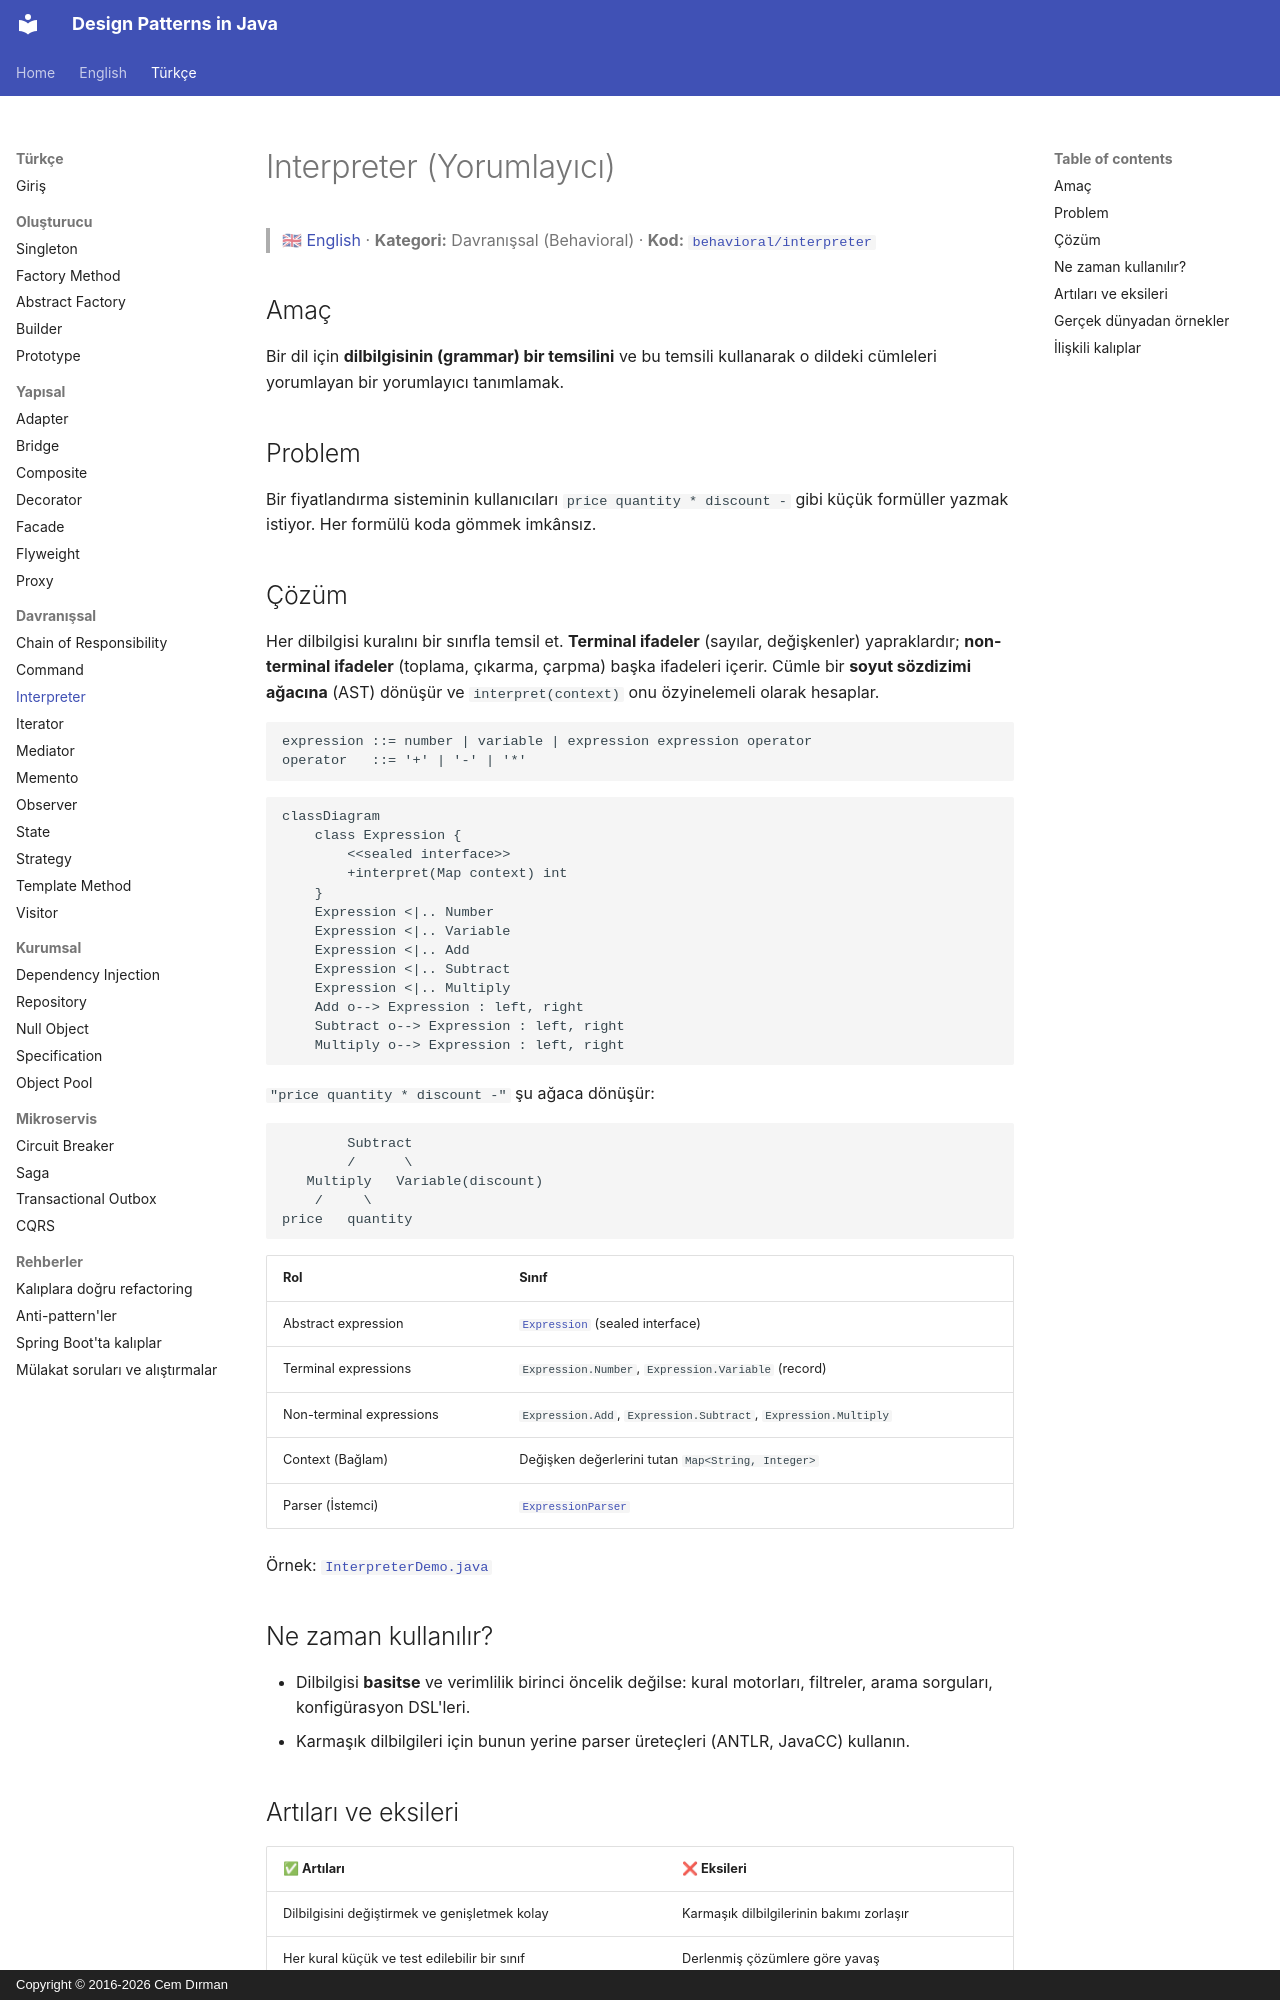

repository: cemdrman/design-patterns · page: tr/behavioral/interpreter/index.html · generator: mkdocs · copyright: Copyright © 2016-2026 Cem Dırman

# Interpreter (Yorumlayıcı)

> 🇬🇧 [English](../../en/behavioral/interpreter.md) · **Kategori:** Davranışsal (Behavioral) · **Kod:** [`behavioral/interpreter`](../../../src/main/java/designpatterns/behavioral/interpreter)

## Amaç

Bir dil için **dilbilgisinin (grammar) bir temsilini** ve bu temsili kullanarak o dildeki cümleleri
yorumlayan bir yorumlayıcı tanımlamak.

## Problem

Bir fiyatlandırma sisteminin kullanıcıları `price quantity * discount -` gibi küçük formüller yazmak
istiyor. Her formülü koda gömmek imkânsız.

## Çözüm

Her dilbilgisi kuralını bir sınıfla temsil et. **Terminal ifadeler** (sayılar, değişkenler)
yapraklardır; **non-terminal ifadeler** (toplama, çıkarma, çarpma) başka ifadeleri içerir. Cümle bir
**soyut sözdizimi ağacına** (AST) dönüşür ve `interpret(context)` onu özyinelemeli olarak hesaplar.

```text
expression ::= number | variable | expression expression operator
operator   ::= '+' | '-' | '*'
```

```mermaid
classDiagram
    class Expression {
        <<sealed interface>>
        +interpret(Map context) int
    }
    Expression <|.. Number
    Expression <|.. Variable
    Expression <|.. Add
    Expression <|.. Subtract
    Expression <|.. Multiply
    Add o--> Expression : left, right
    Subtract o--> Expression : left, right
    Multiply o--> Expression : left, right
```

`"price quantity * discount -"` şu ağaca dönüşür:

```text
        Subtract
        /      \
   Multiply   Variable(discount)
    /     \
price   quantity
```

| Rol | Sınıf |
|---|---|
| Abstract expression | [`Expression`](../../../src/main/java/designpatterns/behavioral/interpreter/Expression.java) (sealed interface) |
| Terminal expressions | `Expression.Number`, `Expression.Variable` (record) |
| Non-terminal expressions | `Expression.Add`, `Expression.Subtract`, `Expression.Multiply` |
| Context (Bağlam) | Değişken değerlerini tutan `Map<String, Integer>` |
| Parser (İstemci) | [`ExpressionParser`](../../../src/main/java/designpatterns/behavioral/interpreter/ExpressionParser.java) |

Örnek: [`InterpreterDemo.java`](../../../src/main/java/designpatterns/behavioral/interpreter/InterpreterDemo.java)

## Ne zaman kullanılır?

- Dilbilgisi **basitse** ve verimlilik birinci öncelik değilse: kural motorları, filtreler, arama
  sorguları, konfigürasyon DSL'leri.
- Karmaşık dilbilgileri için bunun yerine parser üreteçleri (ANTLR, JavaCC) kullanın.
